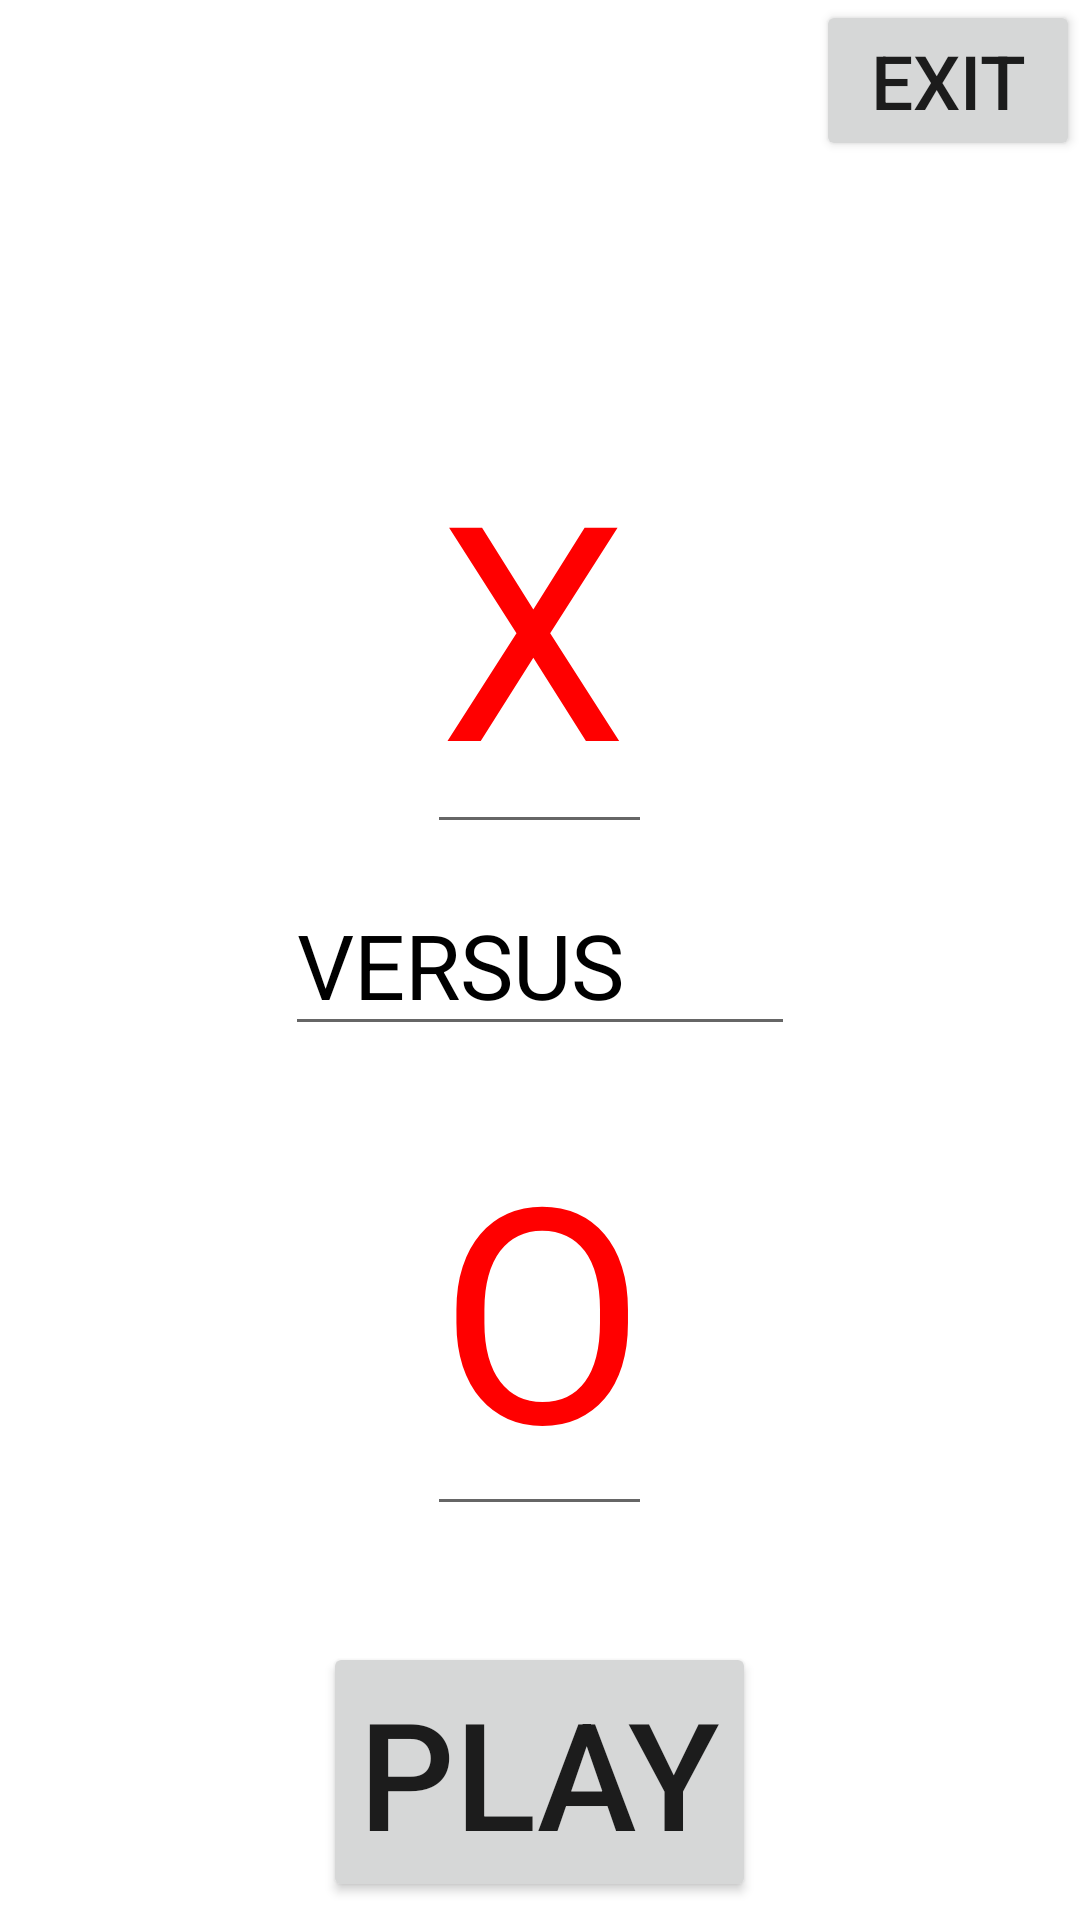

Layout XML and referenced resources for this Android screen:
<!-- AndroidManifest.xml: application theme Theme.MultiMorpion -->
<!-- res/layout/activity_main3.xml -->
<?xml version="1.0" encoding="utf-8"?>
<RelativeLayout xmlns:android="http://schemas.android.com/apk/res/android"
    xmlns:app="http://schemas.android.com/apk/res-auto"
    xmlns:tools="http://schemas.android.com/tools"
    android:layout_width="match_parent"
    android:layout_height="match_parent"
    android:background="@color/white"
    tools:context=".MainActivity3">

    <EditText
        android:id="@+id/editTextTextPersonName4"
        android:layout_width="75dp"
        android:layout_height="wrap_content"
        android:layout_below="@+id/editTextTextPersonName6"
        android:layout_centerHorizontal="true"
        android:layout_gravity="center_horizontal"
        android:layout_marginTop="10dp"
        android:clickable="false"
        android:focusable="false"
        android:editable="false"
        android:ems="10"
        android:inputType="none"
        android:text="O"
        android:textColor="#FF0000"
        android:textSize="100sp" />

    <EditText
        android:id="@+id/editTextTextPersonName2"
        android:layout_width="75dp"
        android:layout_height="wrap_content"
        android:layout_above="@+id/editTextTextPersonName6"
        android:layout_centerHorizontal="true"
        android:layout_gravity="center_horizontal"
        android:layout_marginBottom="10dp"
        android:clickable="false"
        android:editable="false"
        android:ems="10"
        android:inputType="none"
        android:text="X"
        android:textColor="#FF0000"
        android:focusable="false"
        android:textSize="100sp" />

    <Button
        android:id="@+id/button"
        android:layout_width="wrap_content"
        android:layout_height="wrap_content"
        android:layout_alignParentBottom="true"
        android:layout_centerHorizontal="true"
        android:layout_marginTop="96dp"
        android:layout_marginBottom="6dp"
        android:text="PLAY"
        android:textSize="50sp" />

    <Button
        android:id="@+id/button2"
        android:layout_width="wrap_content"
        android:layout_height="wrap_content"
        android:layout_alignParentTop="true"
        android:layout_alignParentRight="true"
        android:text="EXIT"
        android:textSize="25sp" />

    <EditText
        android:id="@+id/editTextTextPersonName6"
        android:layout_width="170dp"
        android:layout_height="wrap_content"
        android:layout_centerInParent="true"
        android:clickable="false"
        android:editable="false"
        android:ems="10"
        android:focusable="false"
        android:inputType="none"
        android:shadowColor="@color/white"
        android:text="VERSUS"
        android:textColor="@color/black"
        android:textSize="30sp" />

</RelativeLayout>
<!-- resources referenced by this layout -->
<resources>
  <style name="Theme.MultiMorpion" parent="Theme.MaterialComponents.DayNight.DarkActionBar">
          
          <item name="colorPrimary">@color/purple_500</item>
          <item name="colorPrimaryVariant">@color/purple_700</item>
          <item name="colorOnPrimary">@color/white</item>
          
          <item name="colorSecondary">@color/teal_200</item>
          <item name="colorSecondaryVariant">@color/teal_700</item>
          <item name="colorOnSecondary">@color/black</item>
          
          <item name="android:statusBarColor" tools:targetApi="l">?attr/colorPrimaryVariant</item>
          
      </style>
  <!-- not gathered from this repository: default colours our renderer supplied (Android Studio template values) -->
  <color name="purple_500">#FF6200EE</color>
  <color name="purple_700">#FF3700B3</color>
  <color name="teal_200">#FF03DAC5</color>
  <color name="teal_700">#FF018786</color>
  <color name="black">#FF000000</color>
  <color name="white">#FFFFFFFF</color>
</resources>
